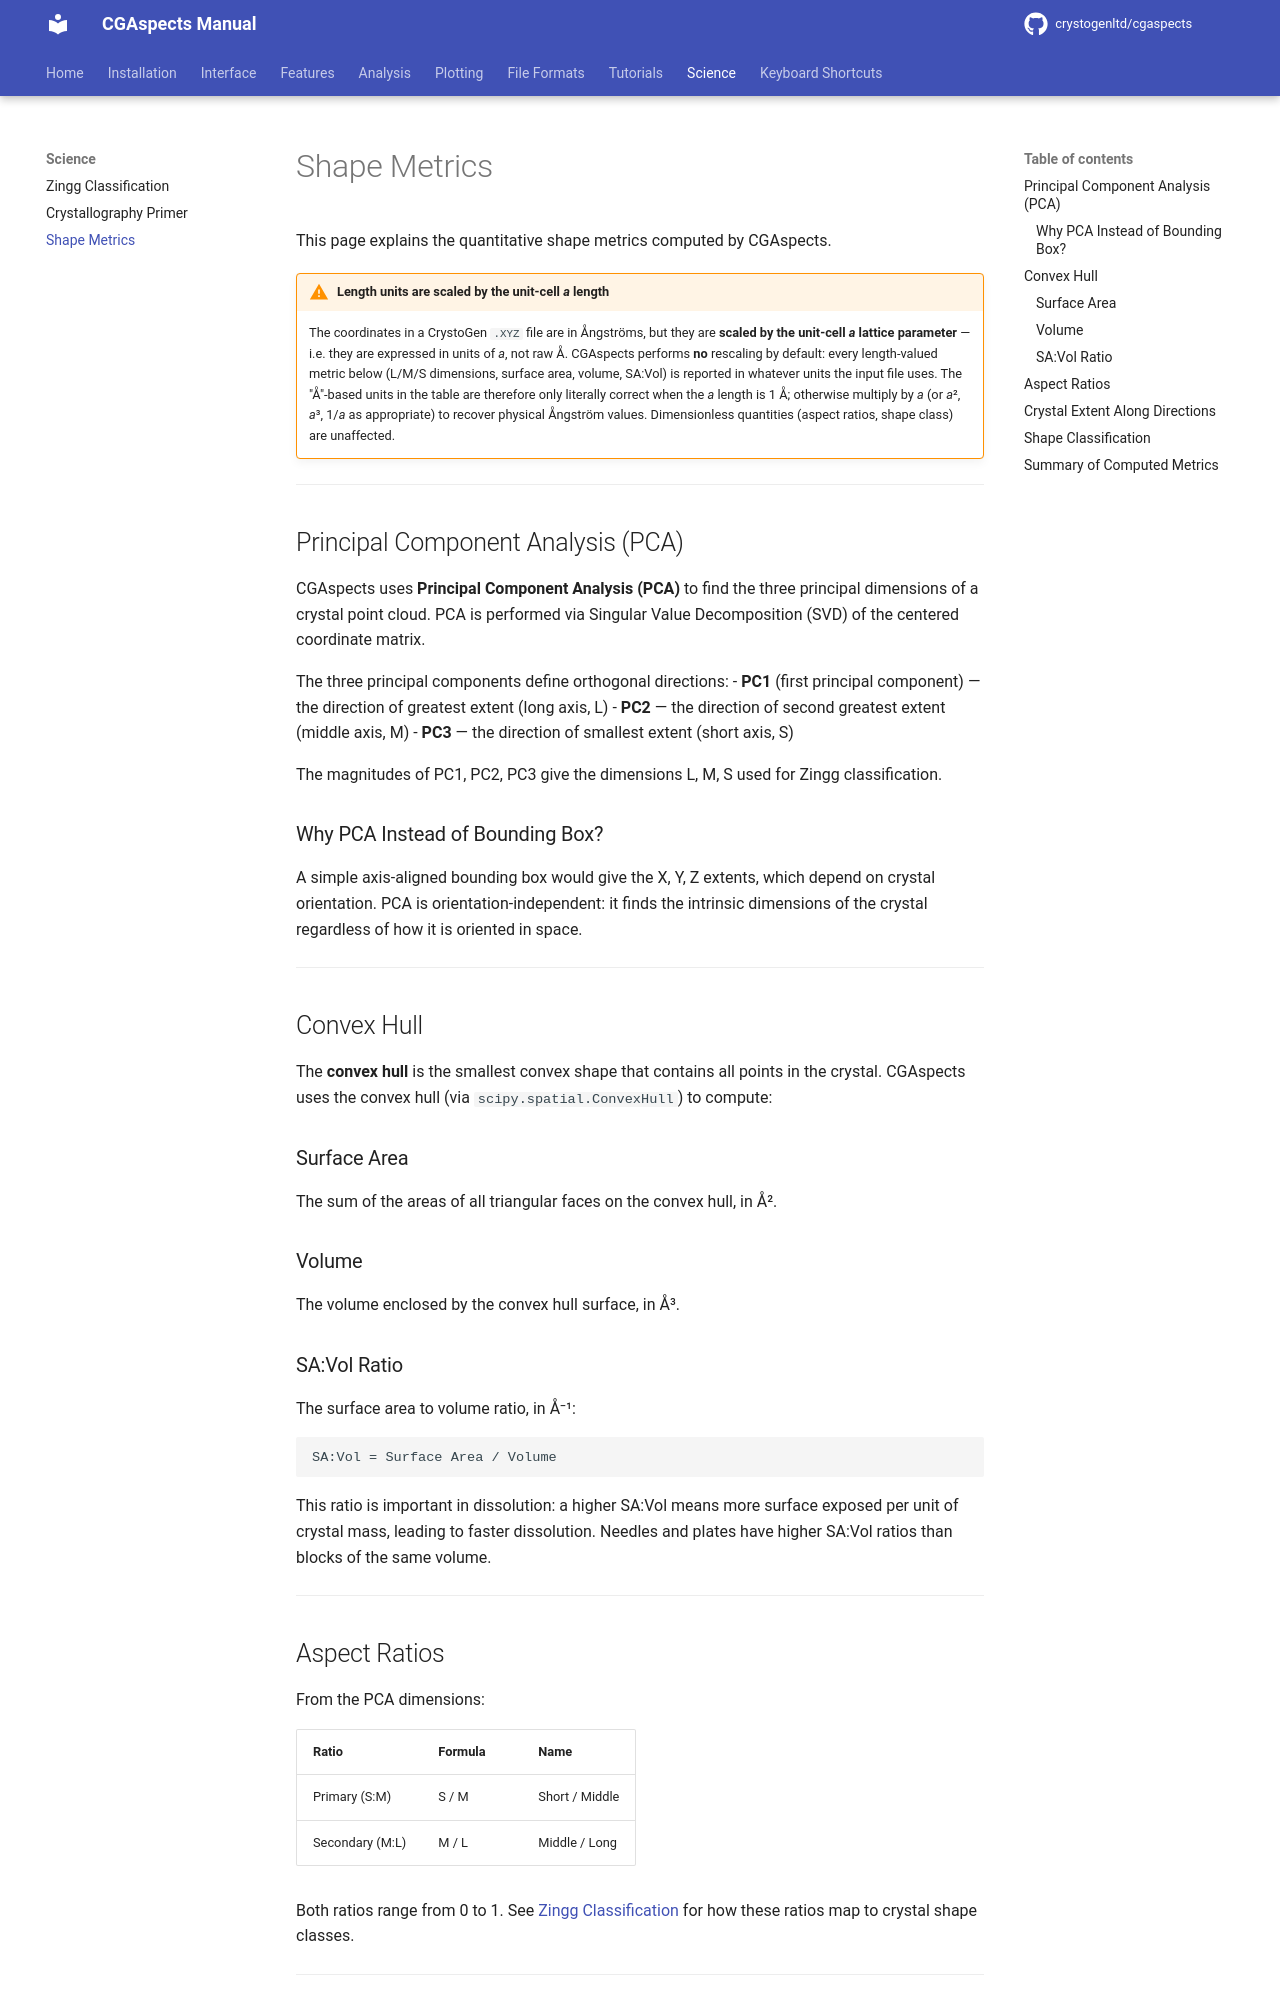

repository: CrystoGenLtd/cgaspects · page: science/shape-metrics/index.html · generator: mkdocs

# Shape Metrics

This page explains the quantitative shape metrics computed by CGAspects.

!!! warning "Length units are scaled by the unit-cell *a* length"

    The coordinates in a CrystoGen `.XYZ` file are in Ångströms, but they
    are **scaled by the unit-cell *a* lattice parameter** — i.e. they are
    expressed in units of *a*, not raw Å. CGAspects performs **no** rescaling by default:
    every length-valued metric below (L/M/S dimensions, surface area, volume,
    SA:Vol) is reported in whatever units the input file uses. The "Å"-based
    units in the table are therefore only literally correct when the *a* length
    is 1 Å; otherwise multiply by *a* (or *a*², *a*³, 1/*a* as appropriate) to
    recover physical Ångström values. Dimensionless quantities (aspect ratios,
    shape class) are unaffected.

---

## Principal Component Analysis (PCA)

CGAspects uses **Principal Component Analysis (PCA)** to find the three principal dimensions of a crystal point cloud. PCA is performed via Singular Value Decomposition (SVD) of the centered coordinate matrix.

The three principal components define orthogonal directions:
- **PC1** (first principal component) — the direction of greatest extent (long axis, L)
- **PC2** — the direction of second greatest extent (middle axis, M)
- **PC3** — the direction of smallest extent (short axis, S)

The magnitudes of PC1, PC2, PC3 give the dimensions L, M, S used for Zingg classification.

### Why PCA Instead of Bounding Box?

A simple axis-aligned bounding box would give the X, Y, Z extents, which depend on crystal orientation. PCA is orientation-independent: it finds the intrinsic dimensions of the crystal regardless of how it is oriented in space.

---

## Convex Hull

The **convex hull** is the smallest convex shape that contains all points in the crystal. CGAspects uses the convex hull (via `scipy.spatial.ConvexHull`) to compute:

### Surface Area

The sum of the areas of all triangular faces on the convex hull, in Å².

### Volume

The volume enclosed by the convex hull surface, in Å³.

### SA:Vol Ratio

The surface area to volume ratio, in Å⁻¹:

```
SA:Vol = Surface Area / Volume
```

This ratio is important in dissolution: a higher SA:Vol means more surface exposed per unit of crystal mass, leading to faster dissolution. Needles and plates have higher SA:Vol ratios than blocks of the same volume.

---
